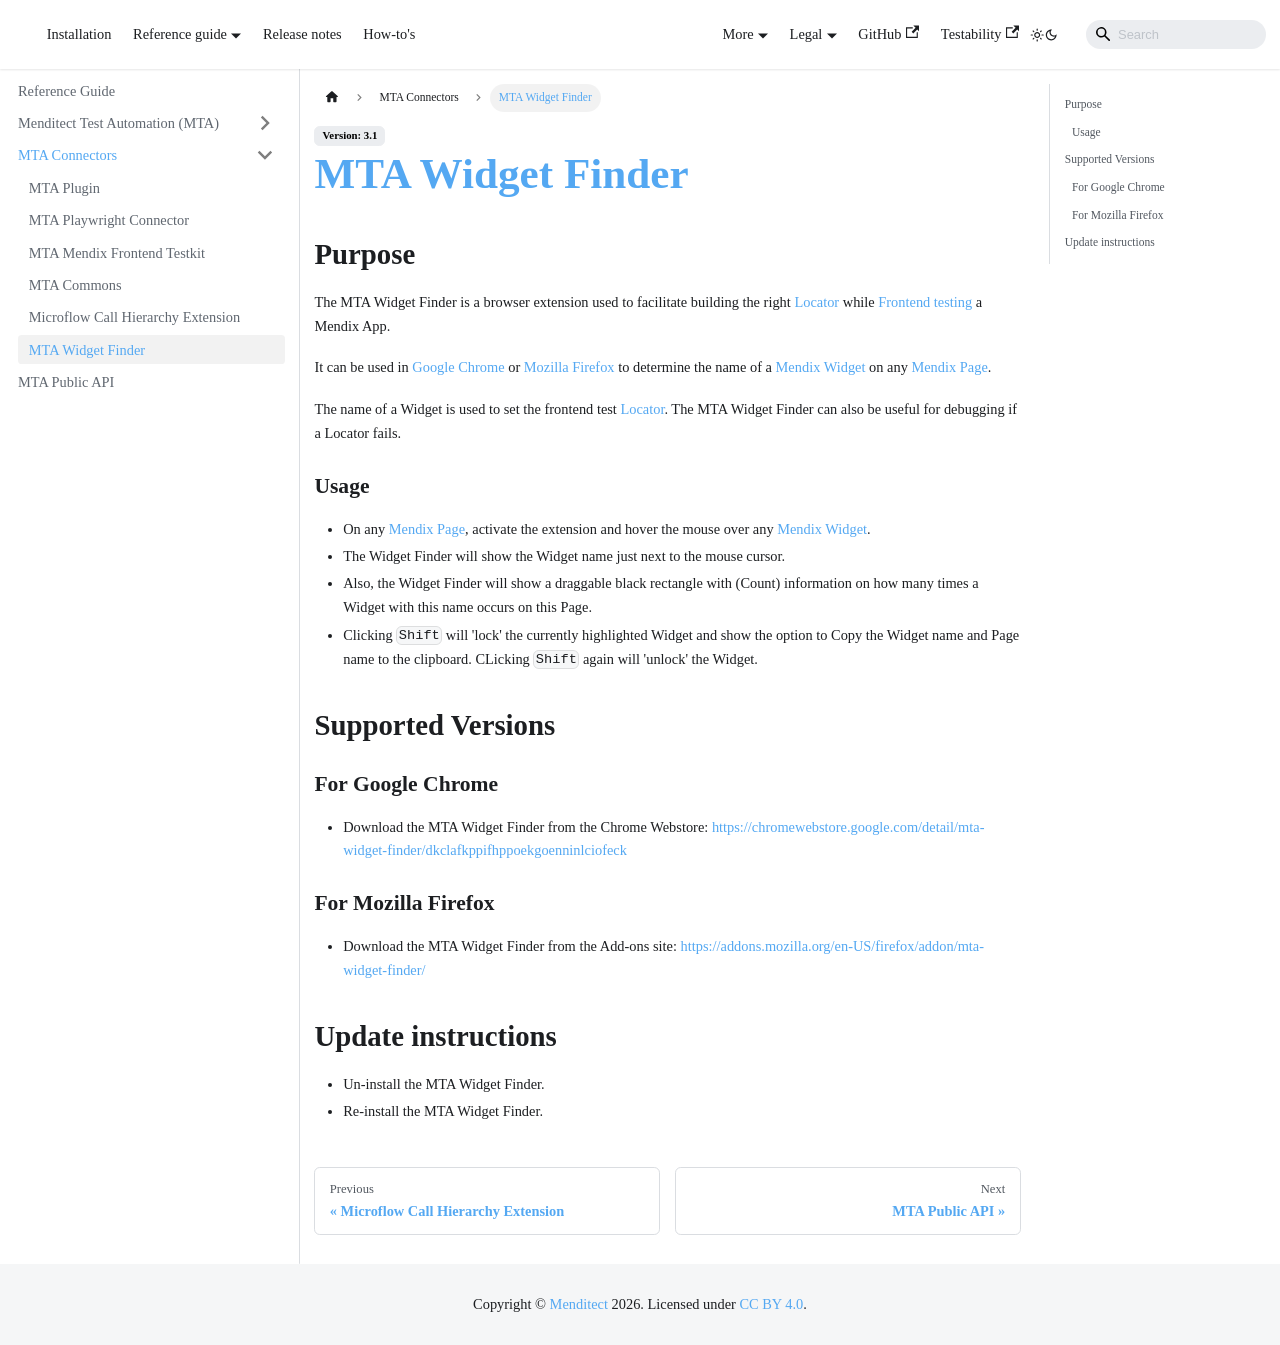

repository: Menditect/documentation · page: Tools/mta-widget-finder.html · generator: docusaurus

---
sidebar_position: 6
---

# MTA Widget Finder

## Purpose

The MTA Widget Finder is a browser extension used to facilitate building the right [Locator](../mta/frontend-glossary#locator) while [Frontend testing](../mta/frontend-test) a Mendix App.

It can be used in [Google Chrome](https://www.google.com/chrome/) or [Mozilla Firefox](https://www.firefox.com/) to determine the name of a [Mendix Widget](../mta/frontend-glossary#widget) on any [Mendix Page](../mta/mendix-page).

The name of a Widget is used to set the frontend test [Locator](../mta/frontend-glossary#locator). The MTA Widget Finder can also be useful for debugging if a Locator fails.

### Usage 

- On any [Mendix Page](../mta/mendix-page), activate the extension and hover the mouse over any [Mendix Widget](../mta/frontend-glossary#widget). 
- The Widget Finder will show the Widget name just next to the mouse cursor.
- Also, the Widget Finder will show a draggable black rectangle with (Count) information on how many times a Widget with this name occurs on this Page.
- Clicking `Shift` will 'lock' the currently highlighted Widget and show the option to Copy the Widget name and Page name to the clipboard. CLicking `Shift` again will 'unlock' the Widget.

## Supported Versions

### For Google Chrome
- Download the MTA Widget Finder from the Chrome Webstore: https://chromewebstore.google.com/detail/mta-widget-finder/dkclafkppifhppoekgoenninlciofeck

### For Mozilla Firefox
- Download the MTA Widget Finder from the Add-ons site: https://addons.mozilla.org/en-US/firefox/addon/mta-widget-finder/


## Update instructions

- Un-install the MTA Widget Finder.
- Re-install the MTA Widget Finder.
